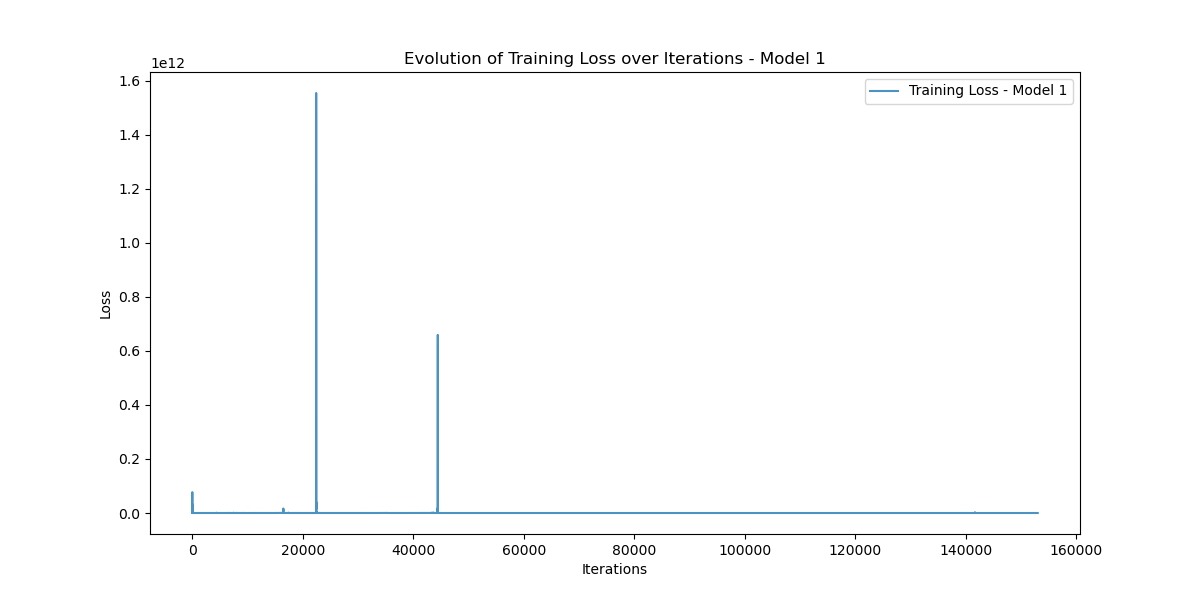

The data file committed next to this chart (first rows):
Iteration, Training_Loss
0, 40198136000
1, 51973510000
2, 62636180000
3, 42892124000
4, 40428614000
5, 51142420000
6, 57983623000
7, 32606333000
8, 15761140000
9, 818949000
10, 77190955000
11, 6910612000
12, 1679973500
13, 12539135000
14, 26267095000
15, 22690720000
16, 24067631000
17, 33533270000
18, 41448520000
19, 28025283000
20, 25388577000
21, 31211639000
22, 34087285000
23, 19552820000
24, 13936841000
25, 11793922000
26, 5901404700
27, 441010020
28, 3003719000
29, 12509721000
30, 17028943000
31, 4523405000
32, 519671580
33, 1292687400
34, 4906503700
35, 5082679300
36, 5622684000
37, 7434795500
38, 7301103000
39, 2882888000
40, 965548400
41, 173870340
42, 1039491200
43, 2227877600
44, 2710040800
45, 2326053400
46, 874288800
47, 83801050
48, 469827840
49, 1562706800
50, 2534359800
51, 1481646000
52, 910841700
53, 496136480
54, 72286904
55, 194026670
56, 596538100
57, 1042750340
58, 916819800
59, 194320260
... 152,948 more rows
